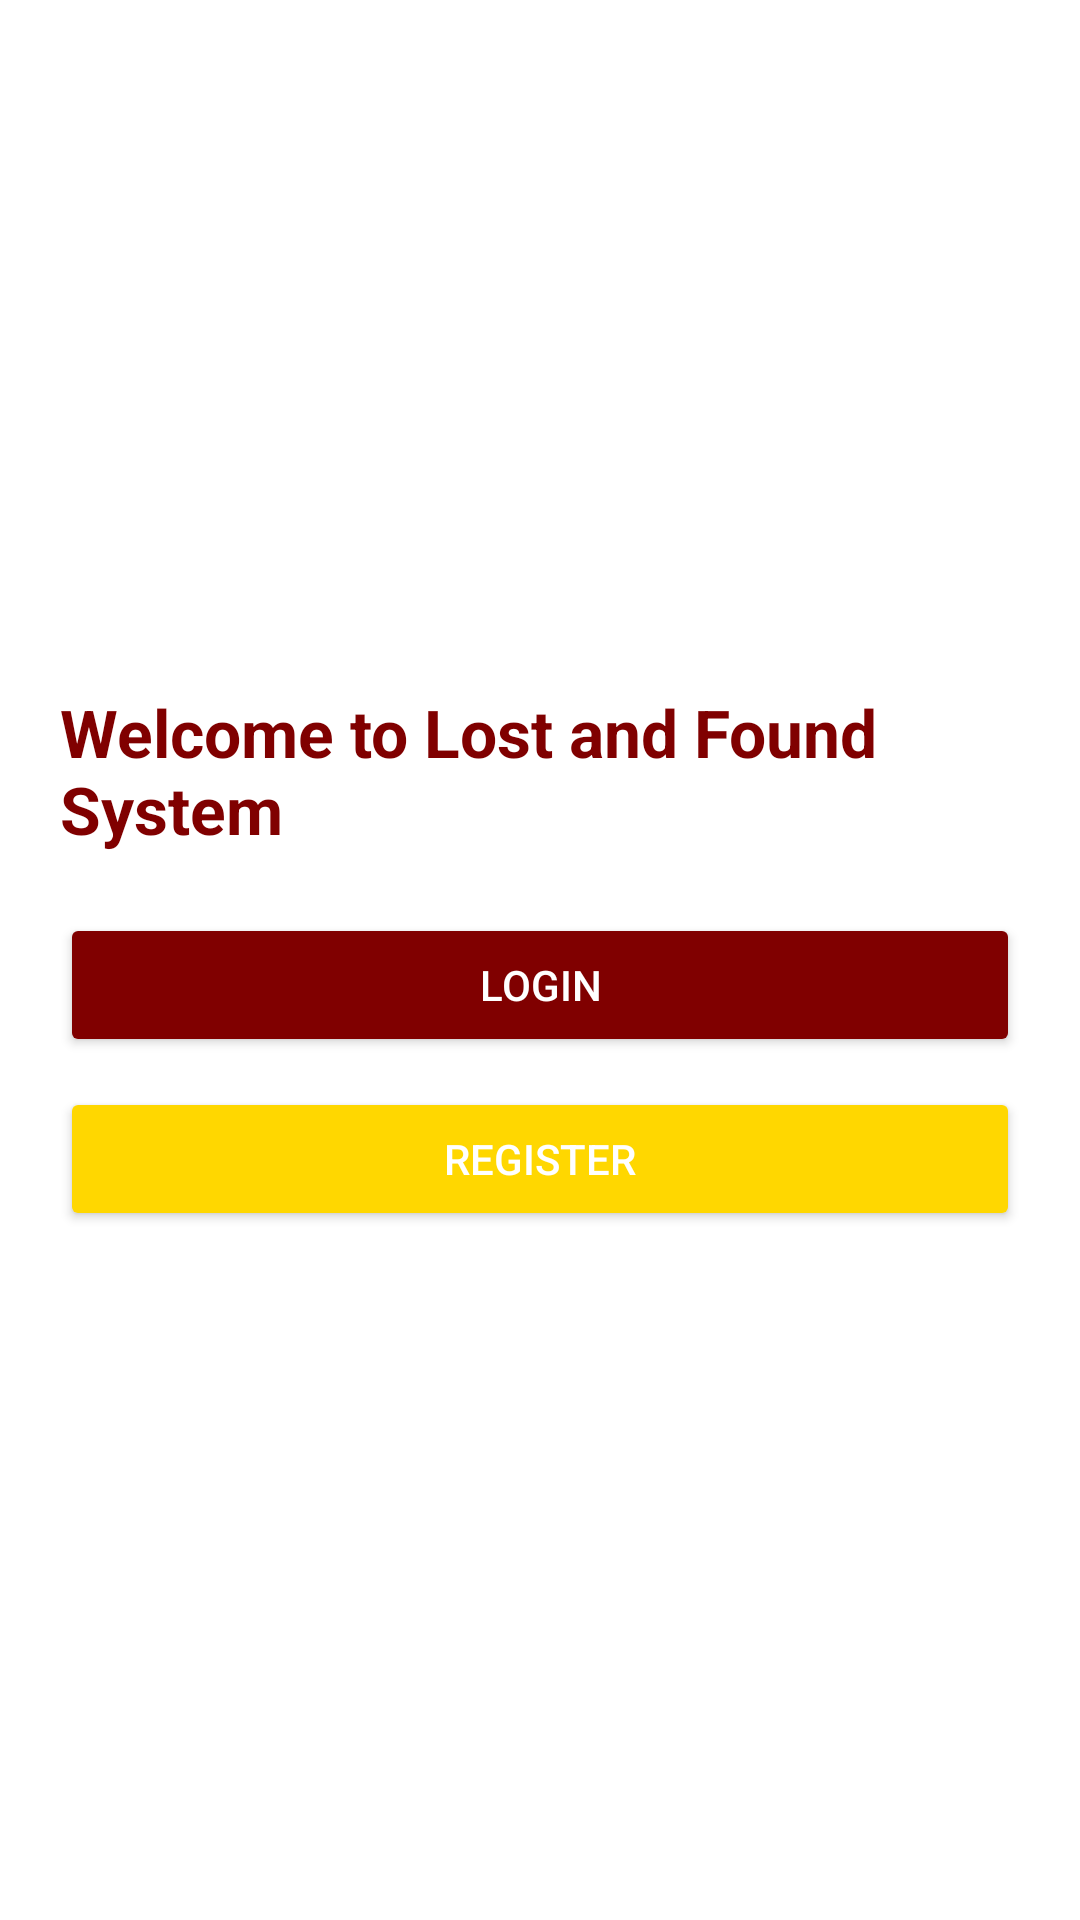

Write the Android layout XML for this screen, with the resource values it uses.
<!-- AndroidManifest.xml: application theme Theme.LostFoundManagementSystem -->
<!-- res/layout/activity_main.xml -->
<?xml version="1.0" encoding="utf-8"?>
<LinearLayout
    xmlns:android="http://schemas.android.com/apk/res/android"
    android:layout_width="match_parent"
    android:layout_height="match_parent"
    android:orientation="vertical"
    android:gravity="center"
    android:padding="20dp"
    android:background="@color/white">

    <TextView
        android:id="@+id/welcomeText"
        android:layout_width="wrap_content"
        android:layout_height="wrap_content"
        android:text="Welcome to Lost and Found System"
        android:textSize="22sp"
        android:textColor="@color/maroon"
        android:textStyle="bold"
        android:layout_marginBottom="20dp"/>

    <Button
        android:id="@+id/loginButton"
        android:layout_width="match_parent"
        android:layout_height="wrap_content"
        android:text="Login"
        android:textColor="@color/white"
        android:backgroundTint="@color/maroon"
        android:layout_marginBottom="10dp"
        android:padding="10dp"/>

    <Button
        android:id="@+id/registerButton"
        android:layout_width="match_parent"
        android:layout_height="wrap_content"
        android:text="Register"
        android:textColor="@color/white"
        android:backgroundTint="@color/gold"
        android:padding="10dp"/>
</LinearLayout>
<!-- resources referenced by this layout -->
<resources>
  <color name="gold">#FFD700</color>
  <color name="maroon">#800000</color>
  <color name="white">#FFFFFF</color>
  <style name="Theme.LostFoundManagementSystem" parent="Theme.MaterialComponents.DayNight.DarkActionBar">
          
          <item name="colorPrimary">@color/maroon</item>
          <item name="colorPrimaryVariant">@color/maroon</item>
          <item name="colorOnPrimary">@color/white</item>
          
          <item name="android:statusBarColor">@color/maroon</item>
      </style>
</resources>
